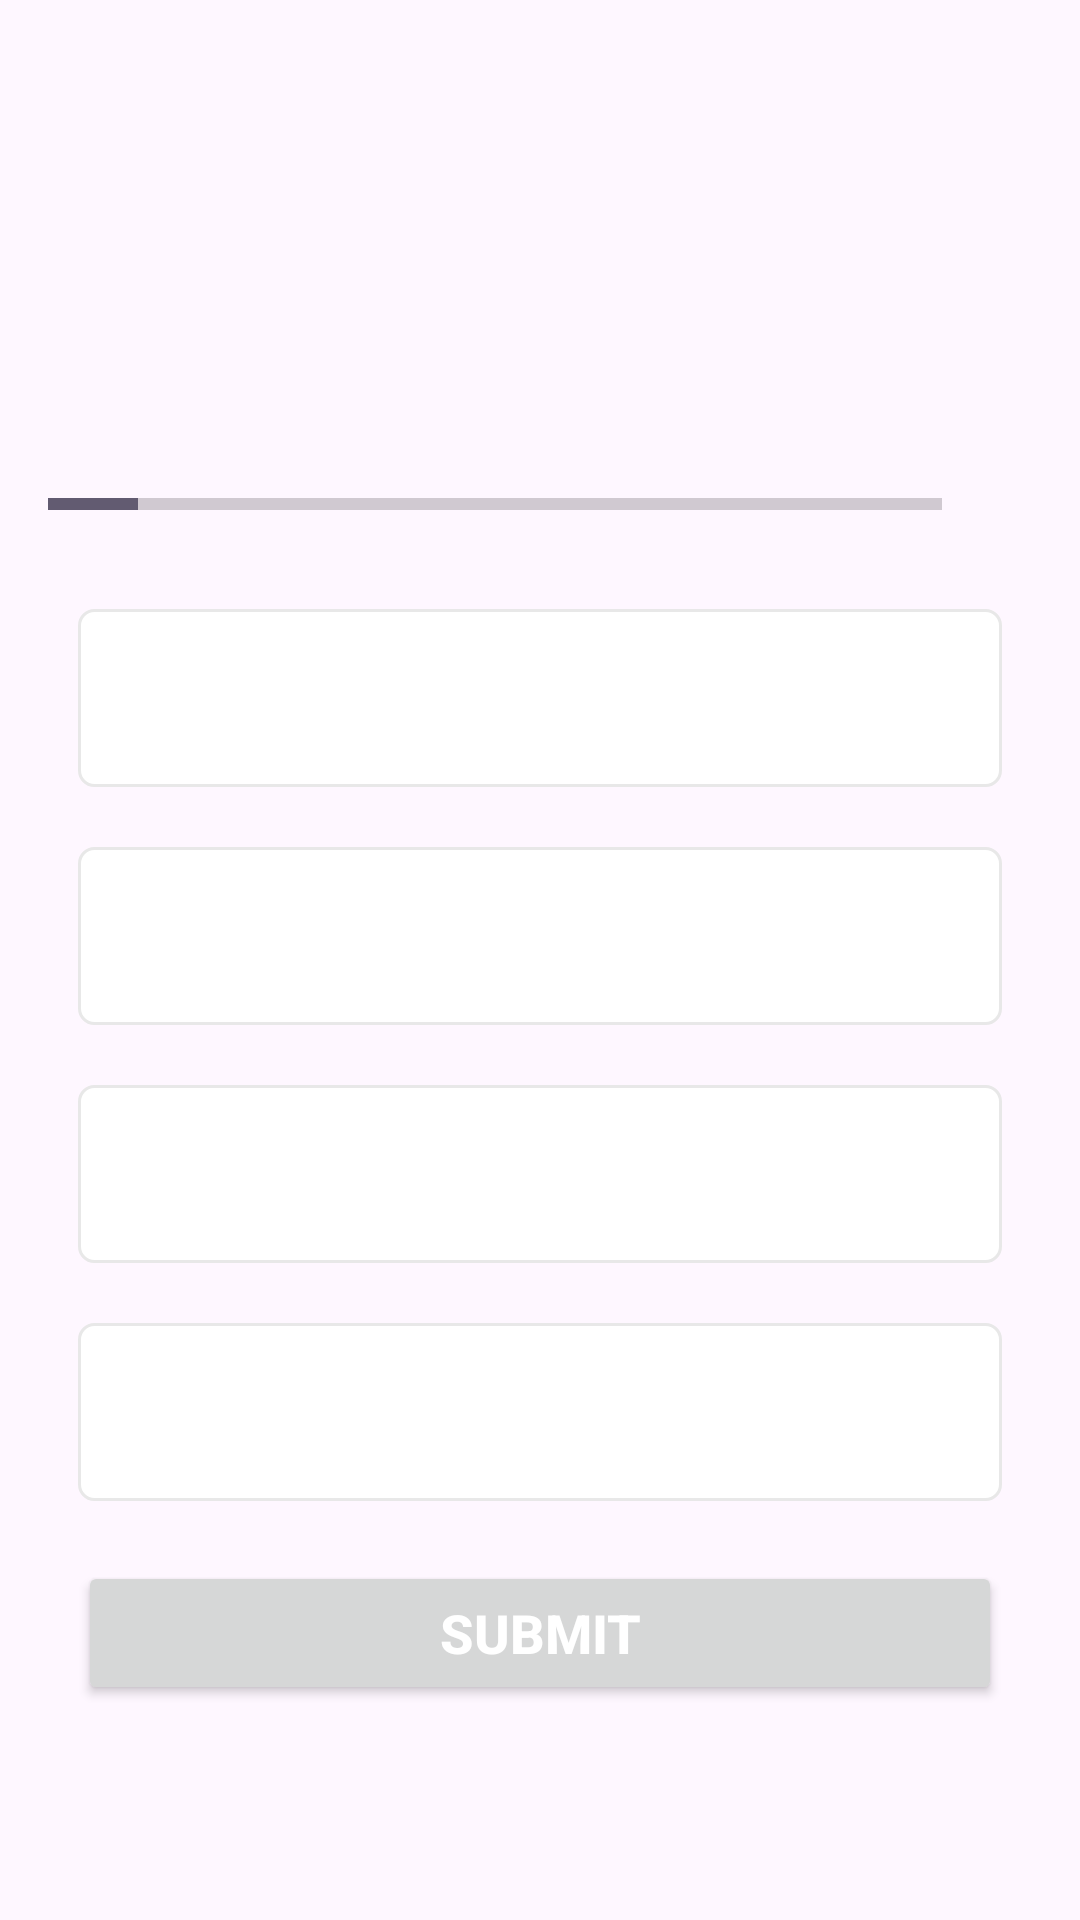

Here is an Android app screen rendered from its layout file. Give the layout XML and the strings, colors and styles it references.
<!-- AndroidManifest.xml: application theme Theme.MaterialComponents.DayNight.NoActionBar -->
<!-- res/layout/activity_quiz_questions2.xml -->
<?xml version="1.0" encoding="utf-8"?>
<ScrollView xmlns:android="http://schemas.android.com/apk/res/android"
    xmlns:app="http://schemas.android.com/apk/res-auto"
    xmlns:tools="http://schemas.android.com/tools"
    android:layout_width="match_parent"
    android:layout_height="match_parent"
    android:fillViewport="true"
    tools:context=".QuizQuestionsActivity">

    <LinearLayout
        android:layout_width="match_parent"
        android:layout_height="wrap_content"
        android:padding="16dp"
        android:orientation="vertical"
        android:gravity="center">


        <TextView
            android:id="@+id/tv_question"
            android:layout_width="match_parent"
            android:layout_height="wrap_content"
            android:layout_margin="10dp"
            android:gravity="center"
            android:textSize="22sp"
            android:textColor="#363a43"
            tools:text="What country does this flag belong to?"/>

        <ImageView
            android:id="@+id/iv_flag"
            android:layout_width="wrap_content"
            android:layout_height="wrap_content"
            android:layout_marginTop="16dp"
            tools:src="@drawable/ic_flag_of_argentina"
            />
        
        
        <LinearLayout
            android:layout_width="match_parent"
            android:layout_height="wrap_content"
            android:gravity="center_vertical"
            android:layout_marginTop="16dp"
            android:orientation="horizontal">
        
        <ProgressBar
            android:id="@+id/progressBar"
            android:layout_width="0dp"
            style="?android:attr/progressBarStyleHorizontal"
            android:layout_height="wrap_content"
            android:layout_weight="1"
            android:max="10"
            android:indeterminate="false"
            android:minHeight="50dp"
            android:progress="1"/>

            <TextView
                android:id="@+id/tv_progress"
                android:layout_width="wrap_content"
                android:layout_height="wrap_content"
                android:gravity="center"
                android:padding="15dp"
                tools:text="0/9"/>
        </LinearLayout>

        <TextView
            android:id="@+id/tv_option_one"
            android:layout_width="match_parent"
            android:layout_height="wrap_content"
            android:padding="15dp"
            android:background="@drawable/default_option_border_bg"
            android:textSize="22sp"
            tools:text="Apple"
            android:gravity="center"
            android:layout_margin="10dp"
            android:textColor="#7a8089"/>

        <TextView
            android:id="@+id/tv_option_two"
            android:layout_width="match_parent"
            android:layout_height="wrap_content"
            android:padding="15dp"
            android:background="@drawable/default_option_border_bg"
            android:textSize="22sp"
            tools:text="Apple"
            android:gravity="center"
            android:layout_margin="10dp"
            android:textColor="#7a8089"/>

        <TextView
            android:id="@+id/tv_option_three"
            android:layout_width="match_parent"
            android:layout_height="wrap_content"
            android:padding="15dp"
            android:background="@drawable/default_option_border_bg"
            android:textSize="22sp"
            tools:text="Apple"
            android:gravity="center"
            android:layout_margin="10dp"
            android:textColor="#7a8089"/>

        <TextView
            android:id="@+id/tv_option_four"
            android:layout_width="match_parent"
            android:layout_height="wrap_content"
            android:padding="15dp"
            android:background="@drawable/default_option_border_bg"
            android:textSize="22sp"
            tools:text="Apple"
            android:gravity="center"
            android:layout_margin="10dp"
            android:textColor="#7a8089"/>
        
        <Button
            android:id="@+id/btn_submit"
            android:layout_width="match_parent"
            android:layout_height="wrap_content"
            android:layout_margin="10dp"
            android:text="SUBMIT"
            android:textColor="@color/white"
            android:textSize="18sp"
            android:textStyle="bold"/>
"

    </LinearLayout>

</ScrollView>
<!-- resources referenced by this layout -->
<resources>
  <!-- drawable default_option_border_bg (drawable) -->
  <?xml version="1.0" encoding="utf-8"?>
  <shape xmlns:android="http://schemas.android.com/apk/res/android"
  
      android:shape="rectangle">
      <stroke
          android:width="1dp"
          android:color="#e8e8e8"/>
      <solid
          android:color="@color/white"/>
      <corners
          android:radius="5dp"/>
  
  </shape>
  <style name="Theme.MaterialComponents.DayNight.NoActionBar" parent="Base.Theme.MaterialComponents.DayNight.NoActionBar" />
  <style name="Base.Theme.MaterialComponents.DayNight.NoActionBar" parent="Theme.Material3.DayNight.NoActionBar">
          
          
      </style>
  <!-- not gathered from this repository: default colours our renderer supplied (Android Studio template values) -->
  <color name="white">#FFFFFFFF</color>
</resources>
